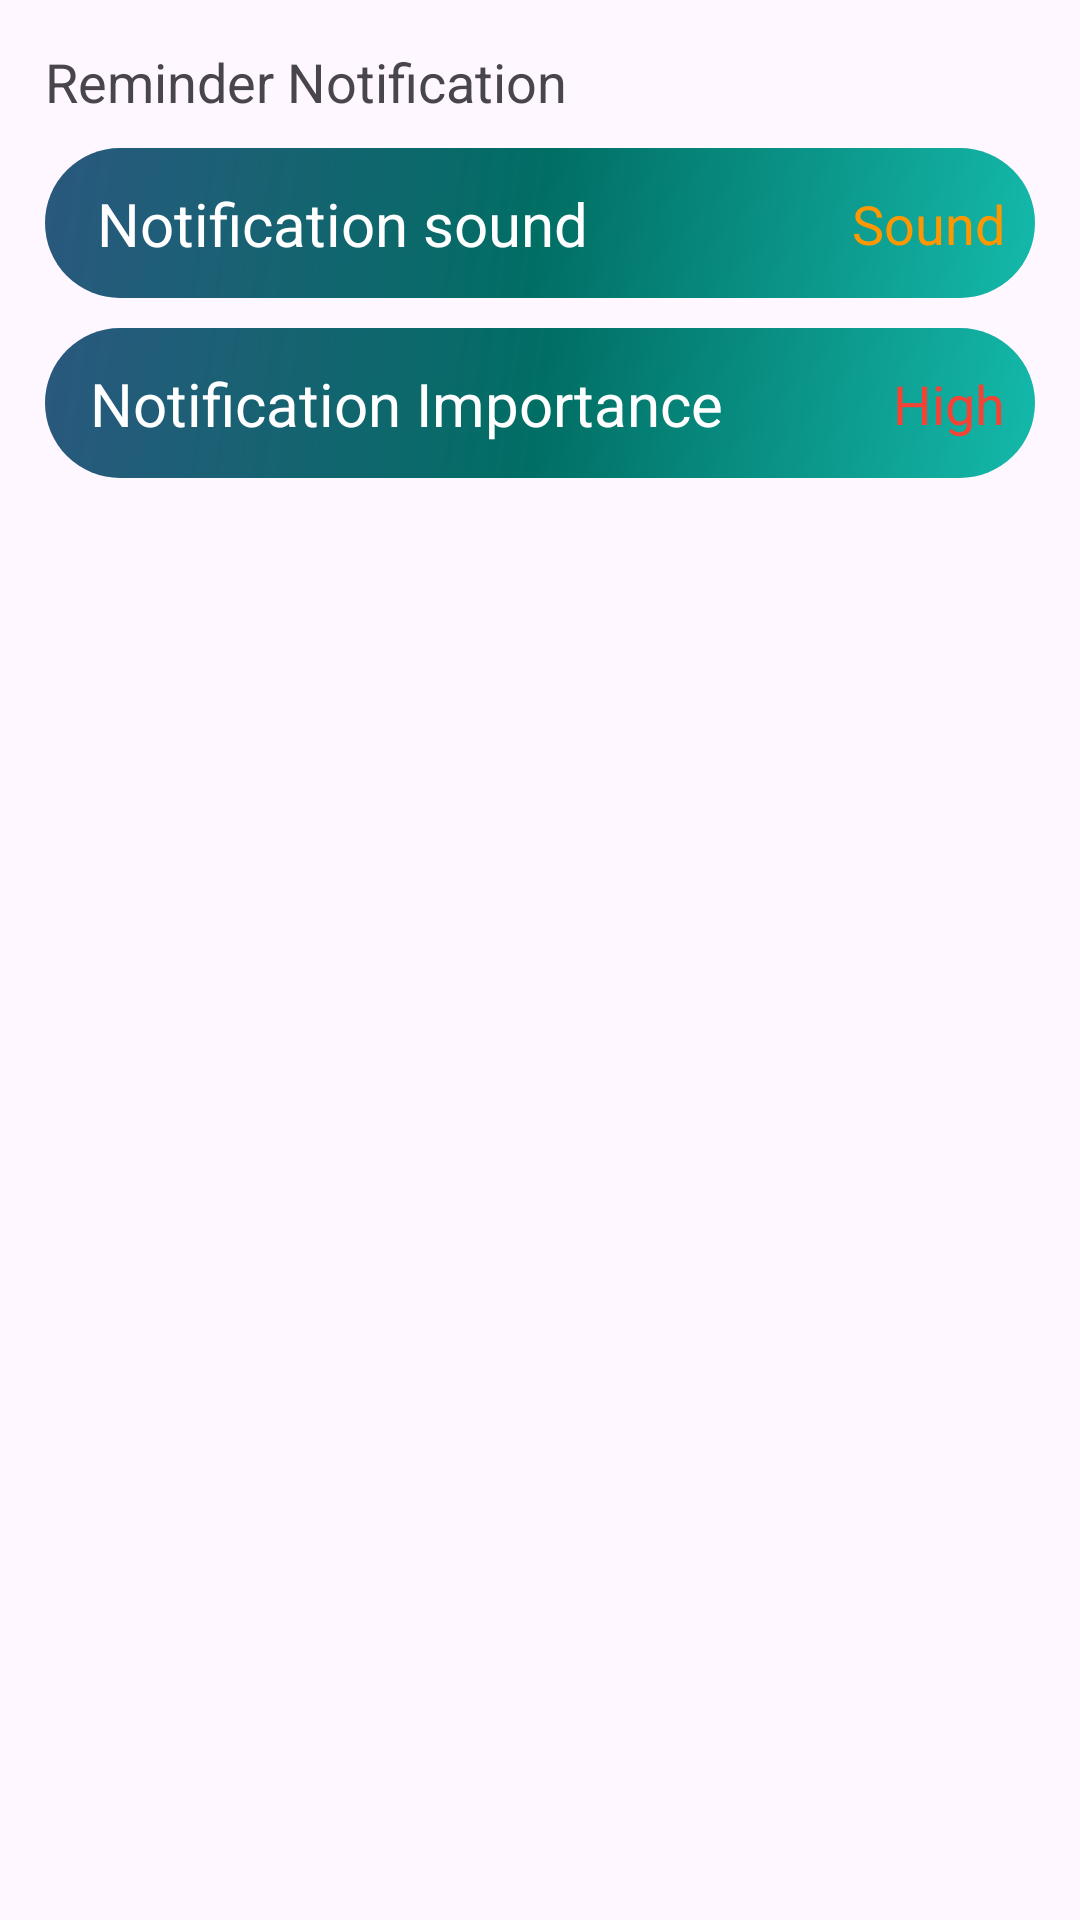

Write the Android layout XML for this screen, with the resource values it uses.
<!-- AndroidManifest.xml: application theme Theme.ToDoList -->
<!-- res/layout/fragment_settings.xml -->
<?xml version="1.0" encoding="utf-8"?>
<androidx.constraintlayout.widget.ConstraintLayout xmlns:android="http://schemas.android.com/apk/res/android"
    xmlns:app="http://schemas.android.com/apk/res-auto"
    xmlns:tools="http://schemas.android.com/tools"
    android:layout_width="match_parent"
    android:layout_height="match_parent"
    tools:context=".ui.settings.SettingsFragment">

    <ScrollView
        android:layout_width="match_parent"
        android:layout_height="match_parent"
        android:padding="10dp"
        app:layout_constraintBottom_toBottomOf="parent"
        app:layout_constraintEnd_toEndOf="parent"
        app:layout_constraintHorizontal_bias="0.0"
        app:layout_constraintStart_toStartOf="parent">

        <LinearLayout
            android:layout_width="match_parent"
            android:layout_height="wrap_content"
            android:orientation="vertical">

            <TextView
                android:id="@+id/reminderTitleTxt"
                android:layout_width="match_parent"
                android:layout_height="wrap_content"
                android:layout_margin="5dp"
                android:text="Reminder Notification"
                android:textSize="18sp" />

            <androidx.constraintlayout.widget.ConstraintLayout
                android:id="@+id/notifSound"
                android:layout_width="match_parent"
                android:layout_height="50dp"
                android:layout_margin="5dp"
                android:background="@drawable/settings_items_back"
                android:padding="10dp">

                <TextView
                    android:id="@+id/textView5"
                    android:layout_width="wrap_content"
                    android:layout_height="wrap_content"
                    android:text="Notification sound"
                    android:textColor="@color/white"
                    android:textSize="20dp"
                    app:layout_constraintBottom_toBottomOf="parent"
                    app:layout_constraintEnd_toEndOf="parent"
                    app:layout_constraintHorizontal_bias="0.049"
                    app:layout_constraintStart_toStartOf="parent"
                    app:layout_constraintTop_toTopOf="parent"
                    app:layout_constraintVertical_bias="0.516" />

                <TextView
                    android:id="@+id/notifSoundtxt"
                    android:layout_width="0dp"
                    android:layout_height="wrap_content"
                    android:gravity="right"
                    android:singleLine="true"
                    android:text="Sound"
                    android:textColor="#FF9800"
                    android:textSize="18sp"
                    app:layout_constraintBottom_toBottomOf="parent"
                    app:layout_constraintEnd_toEndOf="parent"
                    app:layout_constraintHorizontal_bias="0.521"
                    app:layout_constraintStart_toEndOf="@+id/textView5"
                    app:layout_constraintTop_toTopOf="parent" />
            </androidx.constraintlayout.widget.ConstraintLayout>

            <androidx.constraintlayout.widget.ConstraintLayout
                android:id="@+id/notifImportance"
                android:layout_width="match_parent"
                android:layout_height="50dp"
                android:layout_margin="5dp"
                android:background="@drawable/settings_items_back"
                android:padding="10dp">

                <TextView
                    android:id="@+id/textView7"
                    android:layout_width="wrap_content"
                    android:layout_height="wrap_content"
                    android:text="Notification Importance"
                    android:textColor="@color/white"
                    android:textSize="20dp"
                    app:layout_constraintBottom_toBottomOf="parent"
                    app:layout_constraintEnd_toEndOf="parent"
                    app:layout_constraintHorizontal_bias="0.049"
                    app:layout_constraintStart_toStartOf="parent"
                    app:layout_constraintTop_toTopOf="parent"
                    app:layout_constraintVertical_bias="0.516" />

                <TextView
                    android:id="@+id/notifImportancetxt"
                    android:layout_width="0dp"
                    android:layout_height="wrap_content"
                    android:gravity="right"
                    android:singleLine="true"
                    android:text="High"
                    android:textColor="#F44336"
                    android:textSize="18sp"
                    app:layout_constraintBottom_toBottomOf="parent"
                    app:layout_constraintEnd_toEndOf="parent"
                    app:layout_constraintHorizontal_bias="0.521"
                    app:layout_constraintStart_toEndOf="@+id/textView7"
                    app:layout_constraintTop_toTopOf="parent" />
            </androidx.constraintlayout.widget.ConstraintLayout>
        </LinearLayout>
    </ScrollView>
</androidx.constraintlayout.widget.ConstraintLayout>
<!-- resources referenced by this layout -->
<resources>
  <color name="white">#FFFFFFFF</color>
  <!-- drawable settings_items_back (drawable) -->
  <shape xmlns:android="http://schemas.android.com/apk/res/android"
      android:shape="rectangle">
      <gradient
          android:angle="135"
          android:centerColor="#016E64"
          android:endColor="#2A587E"
          android:startColor="#14B9AA"
          android:type="linear" />
      <corners android:radius="50dp"/>
  </shape>
  <style name="Theme.ToDoList" parent="Base.Theme.ToDoList" />
  <style name="Base.Theme.ToDoList" parent="Theme.Material3.DayNight.NoActionBar">
          
          <item name="colorPrimary">#14B9AA</item>
          <item name="colorPrimaryVariant">#009688</item>
          <item name="colorOnPrimary">@color/white</item>
          
          <item name="colorSecondary">@color/teal_200</item>
          <item name="colorSecondaryVariant">@color/teal_700</item>
          <item name="colorOnSecondary">@color/black</item>
      </style>
  <color name="teal_200">#FF03DAC5</color>
  <color name="teal_700">#FF018786</color>
  <color name="black">#FF000000</color>
</resources>
